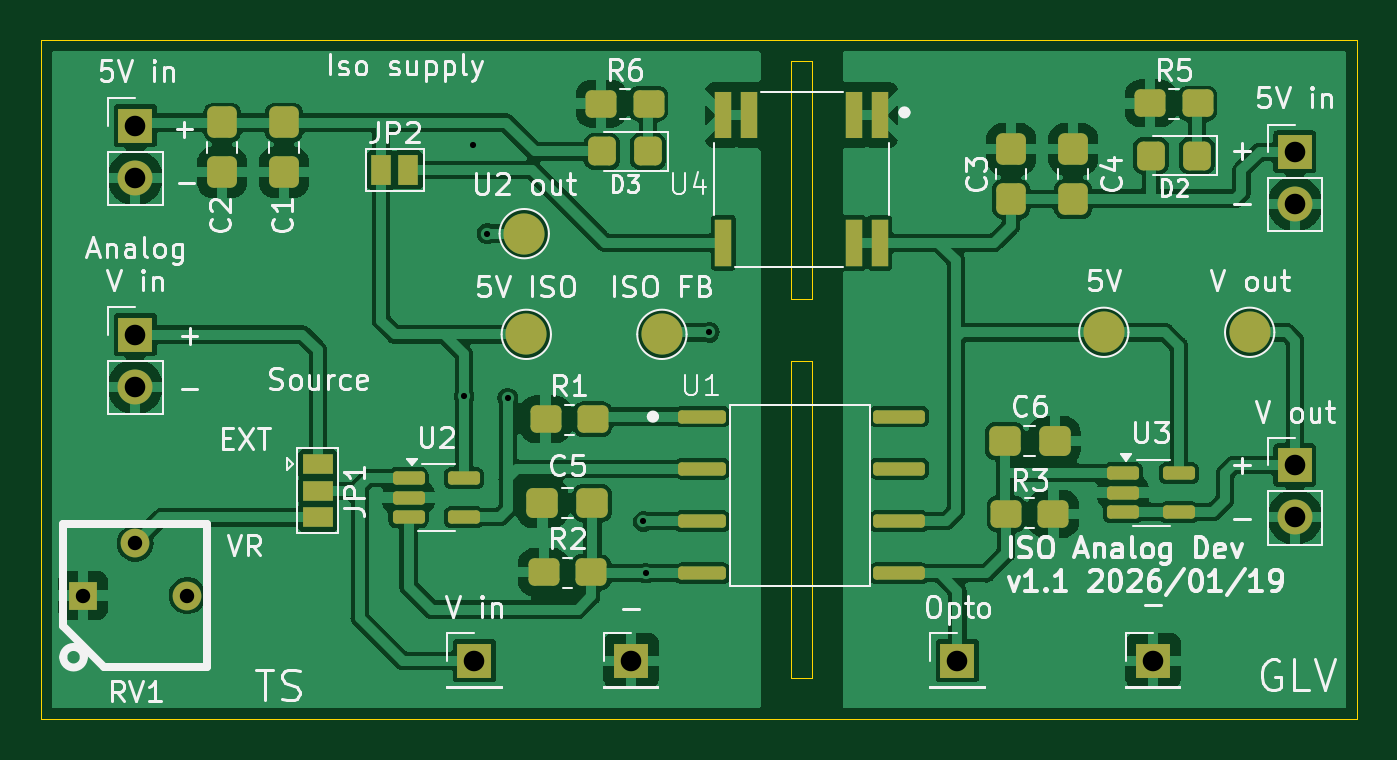
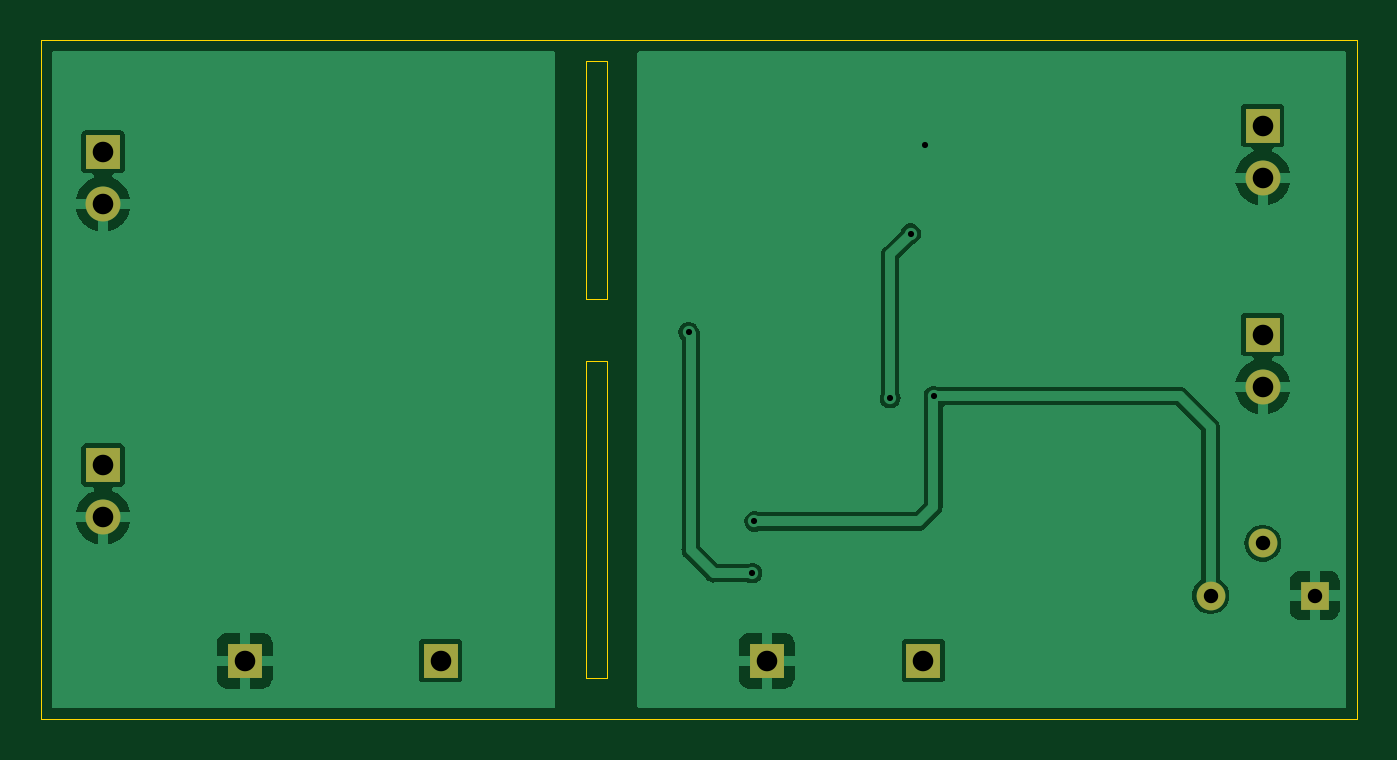
Circuit board: 11 layer files. Board 64.0 x 33.0 mm.
- bottom_copper: iso_analog-B_Cu.gbr (34864 bytes)
- bottom_mask: iso_analog-B_Mask.gbr (1151 bytes)
- paste: iso_analog-B_Paste.gbr (455 bytes)
- bottom_silk: iso_analog-B_Silkscreen.gbr (456 bytes)
- outline: iso_analog-Edge_Cuts.gbr (860 bytes)
- top_copper: iso_analog-F_Cu.gbr (136442 bytes)
- top_mask: iso_analog-F_Mask.gbr (5502 bytes)
- paste: iso_analog-F_Paste.gbr (4320 bytes)
- top_silk: iso_analog-F_Silkscreen.gbr (76532 bytes)
- drill: iso_analog-NPTH.drl (267 bytes)
- drill: iso_analog-PTH.drl (737 bytes)

=== bottom_copper: iso_analog-B_Cu.gbr (34864 bytes, source omitted) ===
=== bottom_mask: iso_analog-B_Mask.gbr ===
%TF.GenerationSoftware,KiCad,Pcbnew,7.0.11*%
%TF.CreationDate,2026-01-19T17:47:09+08:00*%
%TF.ProjectId,iso_analog,69736f5f-616e-4616-9c6f-672e6b696361,rev?*%
%TF.SameCoordinates,Original*%
%TF.FileFunction,Soldermask,Bot*%
%TF.FilePolarity,Negative*%
%FSLAX46Y46*%
G04 Gerber Fmt 4.6, Leading zero omitted, Abs format (unit mm)*
G04 Created by KiCad (PCBNEW 7.0.11) date 2026-01-19 17:47:09*
%MOMM*%
%LPD*%
G01*
G04 APERTURE LIST*
%ADD10R,1.700000X1.700000*%
%ADD11O,1.700000X1.700000*%
%ADD12R,1.400000X1.400000*%
%ADD13C,1.400000*%
G04 APERTURE END LIST*
D10*
%TO.C,J3*%
X172000000Y-58420000D03*
D11*
X172000000Y-60960000D03*
%TD*%
D12*
%TO.C,RV1*%
X113030000Y-80010000D03*
D13*
X115570000Y-77470000D03*
X118110000Y-80010000D03*
%TD*%
D10*
%TO.C,J1*%
X115570000Y-67310000D03*
D11*
X115570000Y-69850000D03*
%TD*%
D10*
%TO.C,TP1*%
X132080000Y-83185000D03*
%TD*%
%TO.C,TP4*%
X155575000Y-83185000D03*
%TD*%
%TO.C,TP9*%
X165100000Y-83185000D03*
%TD*%
%TO.C,J4*%
X115570000Y-57150000D03*
D11*
X115570000Y-59690000D03*
%TD*%
D10*
%TO.C,J2*%
X172000000Y-73660000D03*
D11*
X172000000Y-76200000D03*
%TD*%
D10*
%TO.C,TP8*%
X139700000Y-83185000D03*
%TD*%
M02*

=== paste: iso_analog-B_Paste.gbr ===
%TF.GenerationSoftware,KiCad,Pcbnew,7.0.11*%
%TF.CreationDate,2026-01-19T17:47:09+08:00*%
%TF.ProjectId,iso_analog,69736f5f-616e-4616-9c6f-672e6b696361,rev?*%
%TF.SameCoordinates,Original*%
%TF.FileFunction,Paste,Bot*%
%TF.FilePolarity,Positive*%
%FSLAX46Y46*%
G04 Gerber Fmt 4.6, Leading zero omitted, Abs format (unit mm)*
G04 Created by KiCad (PCBNEW 7.0.11) date 2026-01-19 17:47:09*
%MOMM*%
%LPD*%
G01*
G04 APERTURE LIST*
G04 APERTURE END LIST*
M02*

=== bottom_silk: iso_analog-B_Silkscreen.gbr ===
%TF.GenerationSoftware,KiCad,Pcbnew,7.0.11*%
%TF.CreationDate,2026-01-19T17:47:09+08:00*%
%TF.ProjectId,iso_analog,69736f5f-616e-4616-9c6f-672e6b696361,rev?*%
%TF.SameCoordinates,Original*%
%TF.FileFunction,Legend,Bot*%
%TF.FilePolarity,Positive*%
%FSLAX46Y46*%
G04 Gerber Fmt 4.6, Leading zero omitted, Abs format (unit mm)*
G04 Created by KiCad (PCBNEW 7.0.11) date 2026-01-19 17:47:09*
%MOMM*%
%LPD*%
G01*
G04 APERTURE LIST*
G04 APERTURE END LIST*
M02*

=== outline: iso_analog-Edge_Cuts.gbr ===
%TF.GenerationSoftware,KiCad,Pcbnew,7.0.11*%
%TF.CreationDate,2026-01-19T17:47:09+08:00*%
%TF.ProjectId,iso_analog,69736f5f-616e-4616-9c6f-672e6b696361,rev?*%
%TF.SameCoordinates,Original*%
%TF.FileFunction,Profile,NP*%
%FSLAX46Y46*%
G04 Gerber Fmt 4.6, Leading zero omitted, Abs format (unit mm)*
G04 Created by KiCad (PCBNEW 7.0.11) date 2026-01-19 17:47:09*
%MOMM*%
%LPD*%
G01*
G04 APERTURE LIST*
%TA.AperFunction,Profile*%
%ADD10C,0.050000*%
%TD*%
G04 APERTURE END LIST*
D10*
X147500000Y-68600000D02*
X148500000Y-68600000D01*
X148500000Y-84000000D01*
X147500000Y-84000000D01*
X147500000Y-68600000D01*
X147500000Y-54000000D02*
X148500000Y-54000000D01*
X148500000Y-65600000D01*
X147500000Y-65600000D01*
X147500000Y-54000000D01*
X111000000Y-53000000D02*
X175000000Y-53000000D01*
X175000000Y-86000000D01*
X111000000Y-86000000D01*
X111000000Y-53000000D01*
M02*

=== top_copper: iso_analog-F_Cu.gbr (136442 bytes, source omitted) ===
=== top_mask: iso_analog-F_Mask.gbr ===
%TF.GenerationSoftware,KiCad,Pcbnew,7.0.11*%
%TF.CreationDate,2026-01-19T17:47:09+08:00*%
%TF.ProjectId,iso_analog,69736f5f-616e-4616-9c6f-672e6b696361,rev?*%
%TF.SameCoordinates,Original*%
%TF.FileFunction,Soldermask,Top*%
%TF.FilePolarity,Negative*%
%FSLAX46Y46*%
G04 Gerber Fmt 4.6, Leading zero omitted, Abs format (unit mm)*
G04 Created by KiCad (PCBNEW 7.0.11) date 2026-01-19 17:47:09*
%MOMM*%
%LPD*%
G01*
G04 APERTURE LIST*
G04 Aperture macros list*
%AMRoundRect*
0 Rectangle with rounded corners*
0 $1 Rounding radius*
0 $2 $3 $4 $5 $6 $7 $8 $9 X,Y pos of 4 corners*
0 Add a 4 corners polygon primitive as box body*
4,1,4,$2,$3,$4,$5,$6,$7,$8,$9,$2,$3,0*
0 Add four circle primitives for the rounded corners*
1,1,$1+$1,$2,$3*
1,1,$1+$1,$4,$5*
1,1,$1+$1,$6,$7*
1,1,$1+$1,$8,$9*
0 Add four rect primitives between the rounded corners*
20,1,$1+$1,$2,$3,$4,$5,0*
20,1,$1+$1,$4,$5,$6,$7,0*
20,1,$1+$1,$6,$7,$8,$9,0*
20,1,$1+$1,$8,$9,$2,$3,0*%
G04 Aperture macros list end*
%ADD10R,1.000000X1.500000*%
%ADD11R,1.500000X1.000000*%
%ADD12RoundRect,0.293478X0.381522X0.406522X-0.381522X0.406522X-0.381522X-0.406522X0.381522X-0.406522X0*%
%ADD13RoundRect,0.278125X-0.474375X-0.389375X0.474375X-0.389375X0.474375X0.389375X-0.474375X0.389375X0*%
%ADD14R,0.800000X2.310000*%
%ADD15R,0.800000X2.240000*%
%ADD16RoundRect,0.305575X-0.460025X-0.412525X0.460025X-0.412525X0.460025X0.412525X-0.460025X0.412525X0*%
%ADD17RoundRect,0.308511X-0.457089X-0.416489X0.457089X-0.416489X0.457089X0.416489X-0.457089X0.416489X0*%
%ADD18RoundRect,0.305575X0.460025X0.412525X-0.460025X0.412525X-0.460025X-0.412525X0.460025X-0.412525X0*%
%ADD19RoundRect,0.308511X0.457089X0.416489X-0.457089X0.416489X-0.457089X-0.416489X0.457089X-0.416489X0*%
%ADD20RoundRect,0.162500X-0.617500X-0.162500X0.617500X-0.162500X0.617500X0.162500X-0.617500X0.162500X0*%
%ADD21RoundRect,0.305575X-0.412525X0.460025X-0.412525X-0.460025X0.412525X-0.460025X0.412525X0.460025X0*%
%ADD22RoundRect,0.308511X-0.416489X0.457089X-0.416489X-0.457089X0.416489X-0.457089X0.416489X0.457089X0*%
%ADD23R,1.700000X1.700000*%
%ADD24O,1.700000X1.700000*%
%ADD25R,1.400000X1.400000*%
%ADD26C,1.400000*%
%ADD27C,2.000000*%
%ADD28RoundRect,0.162500X-1.002500X-0.162500X1.002500X-0.162500X1.002500X0.162500X-1.002500X0.162500X0*%
%ADD29RoundRect,0.160500X-1.004500X-0.160500X1.004500X-0.160500X1.004500X0.160500X-1.004500X0.160500X0*%
%ADD30RoundRect,0.162500X-1.097500X-0.162500X1.097500X-0.162500X1.097500X0.162500X-1.097500X0.162500X0*%
%ADD31RoundRect,0.305575X0.412525X-0.460025X0.412525X0.460025X-0.412525X0.460025X-0.412525X-0.460025X0*%
%ADD32RoundRect,0.308511X0.416489X-0.457089X0.416489X0.457089X-0.416489X0.457089X-0.416489X-0.457089X0*%
%ADD33RoundRect,0.278125X0.474375X0.389375X-0.474375X0.389375X-0.474375X-0.389375X0.474375X-0.389375X0*%
G04 APERTURE END LIST*
D10*
%TO.C,JP2*%
X127550000Y-59300000D03*
X128850000Y-59300000D03*
%TD*%
D11*
%TO.C,JP1*%
X124460000Y-73600000D03*
X124460000Y-74900000D03*
X124460000Y-76200000D03*
%TD*%
D12*
%TO.C,D3*%
X140525000Y-58400000D03*
X138275000Y-58400000D03*
%TD*%
%TO.C,D2*%
X167242181Y-58597899D03*
X164992181Y-58597899D03*
%TD*%
D13*
%TO.C,R6*%
X138247500Y-56067500D03*
X140552500Y-56067500D03*
%TD*%
%TO.C,R5*%
X164964681Y-56065399D03*
X167269681Y-56065399D03*
%TD*%
D14*
%TO.C,U4*%
X151810000Y-62845000D03*
X150540000Y-62845000D03*
D15*
X151810000Y-56620000D03*
X150540000Y-56620000D03*
X145460000Y-56620000D03*
X144190000Y-56620000D03*
D14*
X144190000Y-62845000D03*
%TD*%
D16*
%TO.C,C6*%
X157884400Y-72493100D03*
D17*
X160315600Y-72500000D03*
%TD*%
D18*
%TO.C,C5*%
X137815600Y-75506900D03*
D19*
X135384400Y-75500000D03*
%TD*%
D20*
%TO.C,U2*%
X128870000Y-74290000D03*
X128870000Y-75240000D03*
X128870000Y-76190000D03*
X131570000Y-76190000D03*
X131570000Y-74290000D03*
%TD*%
D21*
%TO.C,C2*%
X119806900Y-56984400D03*
D22*
X119800000Y-59415600D03*
%TD*%
D23*
%TO.C,J3*%
X172000000Y-58420000D03*
D24*
X172000000Y-60960000D03*
%TD*%
D21*
%TO.C,C1*%
X122816900Y-56984400D03*
D22*
X122810000Y-59415600D03*
%TD*%
D25*
%TO.C,RV1*%
X113030000Y-80010000D03*
D26*
X115570000Y-77470000D03*
X118110000Y-80010000D03*
%TD*%
D27*
%TO.C,TP2*%
X134500000Y-62400000D03*
%TD*%
D20*
%TO.C,U3*%
X163650000Y-74050000D03*
X163650000Y-75000000D03*
X163650000Y-75950000D03*
X166350000Y-75950000D03*
X166350000Y-74050000D03*
%TD*%
D23*
%TO.C,J1*%
X115570000Y-67310000D03*
D24*
X115570000Y-69850000D03*
%TD*%
D23*
%TO.C,TP1*%
X132080000Y-83185000D03*
%TD*%
%TO.C,TP4*%
X155575000Y-83185000D03*
%TD*%
%TO.C,TP9*%
X165100000Y-83185000D03*
%TD*%
D27*
%TO.C,TP5*%
X169800000Y-67200000D03*
%TD*%
D23*
%TO.C,J4*%
X115570000Y-57150000D03*
D24*
X115570000Y-59690000D03*
%TD*%
D13*
%TO.C,R2*%
X135447500Y-78867500D03*
X137752500Y-78867500D03*
%TD*%
D23*
%TO.C,J2*%
X172000000Y-73660000D03*
D24*
X172000000Y-76200000D03*
%TD*%
D28*
%TO.C,U1*%
X143165000Y-71303000D03*
X143165000Y-73843000D03*
X143165000Y-76383000D03*
D29*
X143165000Y-78919000D03*
D30*
X152740000Y-78923000D03*
X152740000Y-76383000D03*
X152740000Y-73843000D03*
X152740000Y-71303000D03*
%TD*%
D31*
%TO.C,C3*%
X158193100Y-60715600D03*
D32*
X158200000Y-58284400D03*
%TD*%
D13*
%TO.C,R1*%
X135535000Y-71430000D03*
X137840000Y-71430000D03*
%TD*%
D33*
%TO.C,R3*%
X160252500Y-76032500D03*
X157947500Y-76032500D03*
%TD*%
D27*
%TO.C,TP3*%
X141200000Y-67300000D03*
%TD*%
%TO.C,TP6*%
X134600000Y-67300000D03*
%TD*%
D23*
%TO.C,TP8*%
X139700000Y-83185000D03*
%TD*%
D31*
%TO.C,C4*%
X161203100Y-60715600D03*
D32*
X161210000Y-58284400D03*
%TD*%
D27*
%TO.C,TP7*%
X162700000Y-67200000D03*
%TD*%
M02*

=== paste: iso_analog-F_Paste.gbr ===
%TF.GenerationSoftware,KiCad,Pcbnew,7.0.11*%
%TF.CreationDate,2026-01-19T17:47:09+08:00*%
%TF.ProjectId,iso_analog,69736f5f-616e-4616-9c6f-672e6b696361,rev?*%
%TF.SameCoordinates,Original*%
%TF.FileFunction,Paste,Top*%
%TF.FilePolarity,Positive*%
%FSLAX46Y46*%
G04 Gerber Fmt 4.6, Leading zero omitted, Abs format (unit mm)*
G04 Created by KiCad (PCBNEW 7.0.11) date 2026-01-19 17:47:09*
%MOMM*%
%LPD*%
G01*
G04 APERTURE LIST*
G04 Aperture macros list*
%AMRoundRect*
0 Rectangle with rounded corners*
0 $1 Rounding radius*
0 $2 $3 $4 $5 $6 $7 $8 $9 X,Y pos of 4 corners*
0 Add a 4 corners polygon primitive as box body*
4,1,4,$2,$3,$4,$5,$6,$7,$8,$9,$2,$3,0*
0 Add four circle primitives for the rounded corners*
1,1,$1+$1,$2,$3*
1,1,$1+$1,$4,$5*
1,1,$1+$1,$6,$7*
1,1,$1+$1,$8,$9*
0 Add four rect primitives between the rounded corners*
20,1,$1+$1,$2,$3,$4,$5,0*
20,1,$1+$1,$4,$5,$6,$7,0*
20,1,$1+$1,$6,$7,$8,$9,0*
20,1,$1+$1,$8,$9,$2,$3,0*%
G04 Aperture macros list end*
%ADD10RoundRect,0.293478X0.381522X0.406522X-0.381522X0.406522X-0.381522X-0.406522X0.381522X-0.406522X0*%
%ADD11RoundRect,0.278125X-0.474375X-0.389375X0.474375X-0.389375X0.474375X0.389375X-0.474375X0.389375X0*%
%ADD12R,0.800000X2.310000*%
%ADD13R,0.800000X2.240000*%
%ADD14RoundRect,0.305575X-0.460025X-0.412525X0.460025X-0.412525X0.460025X0.412525X-0.460025X0.412525X0*%
%ADD15RoundRect,0.308511X-0.457089X-0.416489X0.457089X-0.416489X0.457089X0.416489X-0.457089X0.416489X0*%
%ADD16RoundRect,0.305575X0.460025X0.412525X-0.460025X0.412525X-0.460025X-0.412525X0.460025X-0.412525X0*%
%ADD17RoundRect,0.308511X0.457089X0.416489X-0.457089X0.416489X-0.457089X-0.416489X0.457089X-0.416489X0*%
%ADD18RoundRect,0.162500X-0.617500X-0.162500X0.617500X-0.162500X0.617500X0.162500X-0.617500X0.162500X0*%
%ADD19RoundRect,0.305575X-0.412525X0.460025X-0.412525X-0.460025X0.412525X-0.460025X0.412525X0.460025X0*%
%ADD20RoundRect,0.308511X-0.416489X0.457089X-0.416489X-0.457089X0.416489X-0.457089X0.416489X0.457089X0*%
%ADD21RoundRect,0.162500X-1.002500X-0.162500X1.002500X-0.162500X1.002500X0.162500X-1.002500X0.162500X0*%
%ADD22RoundRect,0.160500X-1.004500X-0.160500X1.004500X-0.160500X1.004500X0.160500X-1.004500X0.160500X0*%
%ADD23RoundRect,0.162500X-1.097500X-0.162500X1.097500X-0.162500X1.097500X0.162500X-1.097500X0.162500X0*%
%ADD24RoundRect,0.305575X0.412525X-0.460025X0.412525X0.460025X-0.412525X0.460025X-0.412525X-0.460025X0*%
%ADD25RoundRect,0.308511X0.416489X-0.457089X0.416489X0.457089X-0.416489X0.457089X-0.416489X-0.457089X0*%
%ADD26RoundRect,0.278125X0.474375X0.389375X-0.474375X0.389375X-0.474375X-0.389375X0.474375X-0.389375X0*%
G04 APERTURE END LIST*
D10*
%TO.C,D3*%
X140525000Y-58400000D03*
X138275000Y-58400000D03*
%TD*%
%TO.C,D2*%
X167242181Y-58597899D03*
X164992181Y-58597899D03*
%TD*%
D11*
%TO.C,R6*%
X138247500Y-56067500D03*
X140552500Y-56067500D03*
%TD*%
%TO.C,R5*%
X164964681Y-56065399D03*
X167269681Y-56065399D03*
%TD*%
D12*
%TO.C,U4*%
X151810000Y-62845000D03*
X150540000Y-62845000D03*
D13*
X151810000Y-56620000D03*
X150540000Y-56620000D03*
X145460000Y-56620000D03*
X144190000Y-56620000D03*
D12*
X144190000Y-62845000D03*
%TD*%
D14*
%TO.C,C6*%
X157884400Y-72493100D03*
D15*
X160315600Y-72500000D03*
%TD*%
D16*
%TO.C,C5*%
X137815600Y-75506900D03*
D17*
X135384400Y-75500000D03*
%TD*%
D18*
%TO.C,U2*%
X128870000Y-74290000D03*
X128870000Y-75240000D03*
X128870000Y-76190000D03*
X131570000Y-76190000D03*
X131570000Y-74290000D03*
%TD*%
D19*
%TO.C,C2*%
X119806900Y-56984400D03*
D20*
X119800000Y-59415600D03*
%TD*%
D19*
%TO.C,C1*%
X122816900Y-56984400D03*
D20*
X122810000Y-59415600D03*
%TD*%
D18*
%TO.C,U3*%
X163650000Y-74050000D03*
X163650000Y-75000000D03*
X163650000Y-75950000D03*
X166350000Y-75950000D03*
X166350000Y-74050000D03*
%TD*%
D11*
%TO.C,R2*%
X135447500Y-78867500D03*
X137752500Y-78867500D03*
%TD*%
D21*
%TO.C,U1*%
X143165000Y-71303000D03*
X143165000Y-73843000D03*
X143165000Y-76383000D03*
D22*
X143165000Y-78919000D03*
D23*
X152740000Y-78923000D03*
X152740000Y-76383000D03*
X152740000Y-73843000D03*
X152740000Y-71303000D03*
%TD*%
D24*
%TO.C,C3*%
X158193100Y-60715600D03*
D25*
X158200000Y-58284400D03*
%TD*%
D11*
%TO.C,R1*%
X135535000Y-71430000D03*
X137840000Y-71430000D03*
%TD*%
D26*
%TO.C,R3*%
X160252500Y-76032500D03*
X157947500Y-76032500D03*
%TD*%
D24*
%TO.C,C4*%
X161203100Y-60715600D03*
D25*
X161210000Y-58284400D03*
%TD*%
M02*

=== top_silk: iso_analog-F_Silkscreen.gbr (76532 bytes, source omitted) ===
=== drill: iso_analog-NPTH.drl ===
M48
; DRILL file {KiCad 7.0.11} date Mon Jan 19 17:47:11 2026
; FORMAT={-:-/ absolute / inch / decimal}
; #@! TF.CreationDate,2026-01-19T17:47:11+08:00
; #@! TF.GenerationSoftware,Kicad,Pcbnew,7.0.11
; #@! TF.FileFunction,NonPlated,1,2,NPTH
FMAT,2
INCH
%
G90
G05
M30

=== drill: iso_analog-PTH.drl ===
M48
; DRILL file {KiCad 7.0.11} date Mon Jan 19 17:47:11 2026
; FORMAT={-:-/ absolute / inch / decimal}
; #@! TF.CreationDate,2026-01-19T17:47:11+08:00
; #@! TF.GenerationSoftware,Kicad,Pcbnew,7.0.11
; #@! TF.FileFunction,Plated,1,2,PTH
FMAT,2
INCH
; #@! TA.AperFunction,Plated,PTH,ViaDrill
T1C0.0118
; #@! TA.AperFunction,Plated,PTH,ComponentDrill
T2C0.0276
; #@! TA.AperFunction,Plated,PTH,ComponentDrill
T3C0.0394
%
G90
G05
T1
X5.1799Y-2.7677
X5.1969Y-2.2874
X5.2244Y-2.4567
X5.2638Y-2.7717
X5.5236Y-3.0079
X5.5283Y-3.107
X5.6496Y-2.6457
T2
X4.45Y-3.15
X4.55Y-3.05
X4.65Y-3.15
T3
X4.55Y-2.25
X4.55Y-2.35
X4.55Y-2.65
X4.55Y-2.75
X5.2Y-3.275
X5.5Y-3.275
X6.125Y-3.275
X6.5Y-3.275
X6.7717Y-2.3
X6.7717Y-2.4
X6.7717Y-2.9
X6.7717Y-3.0
M30
